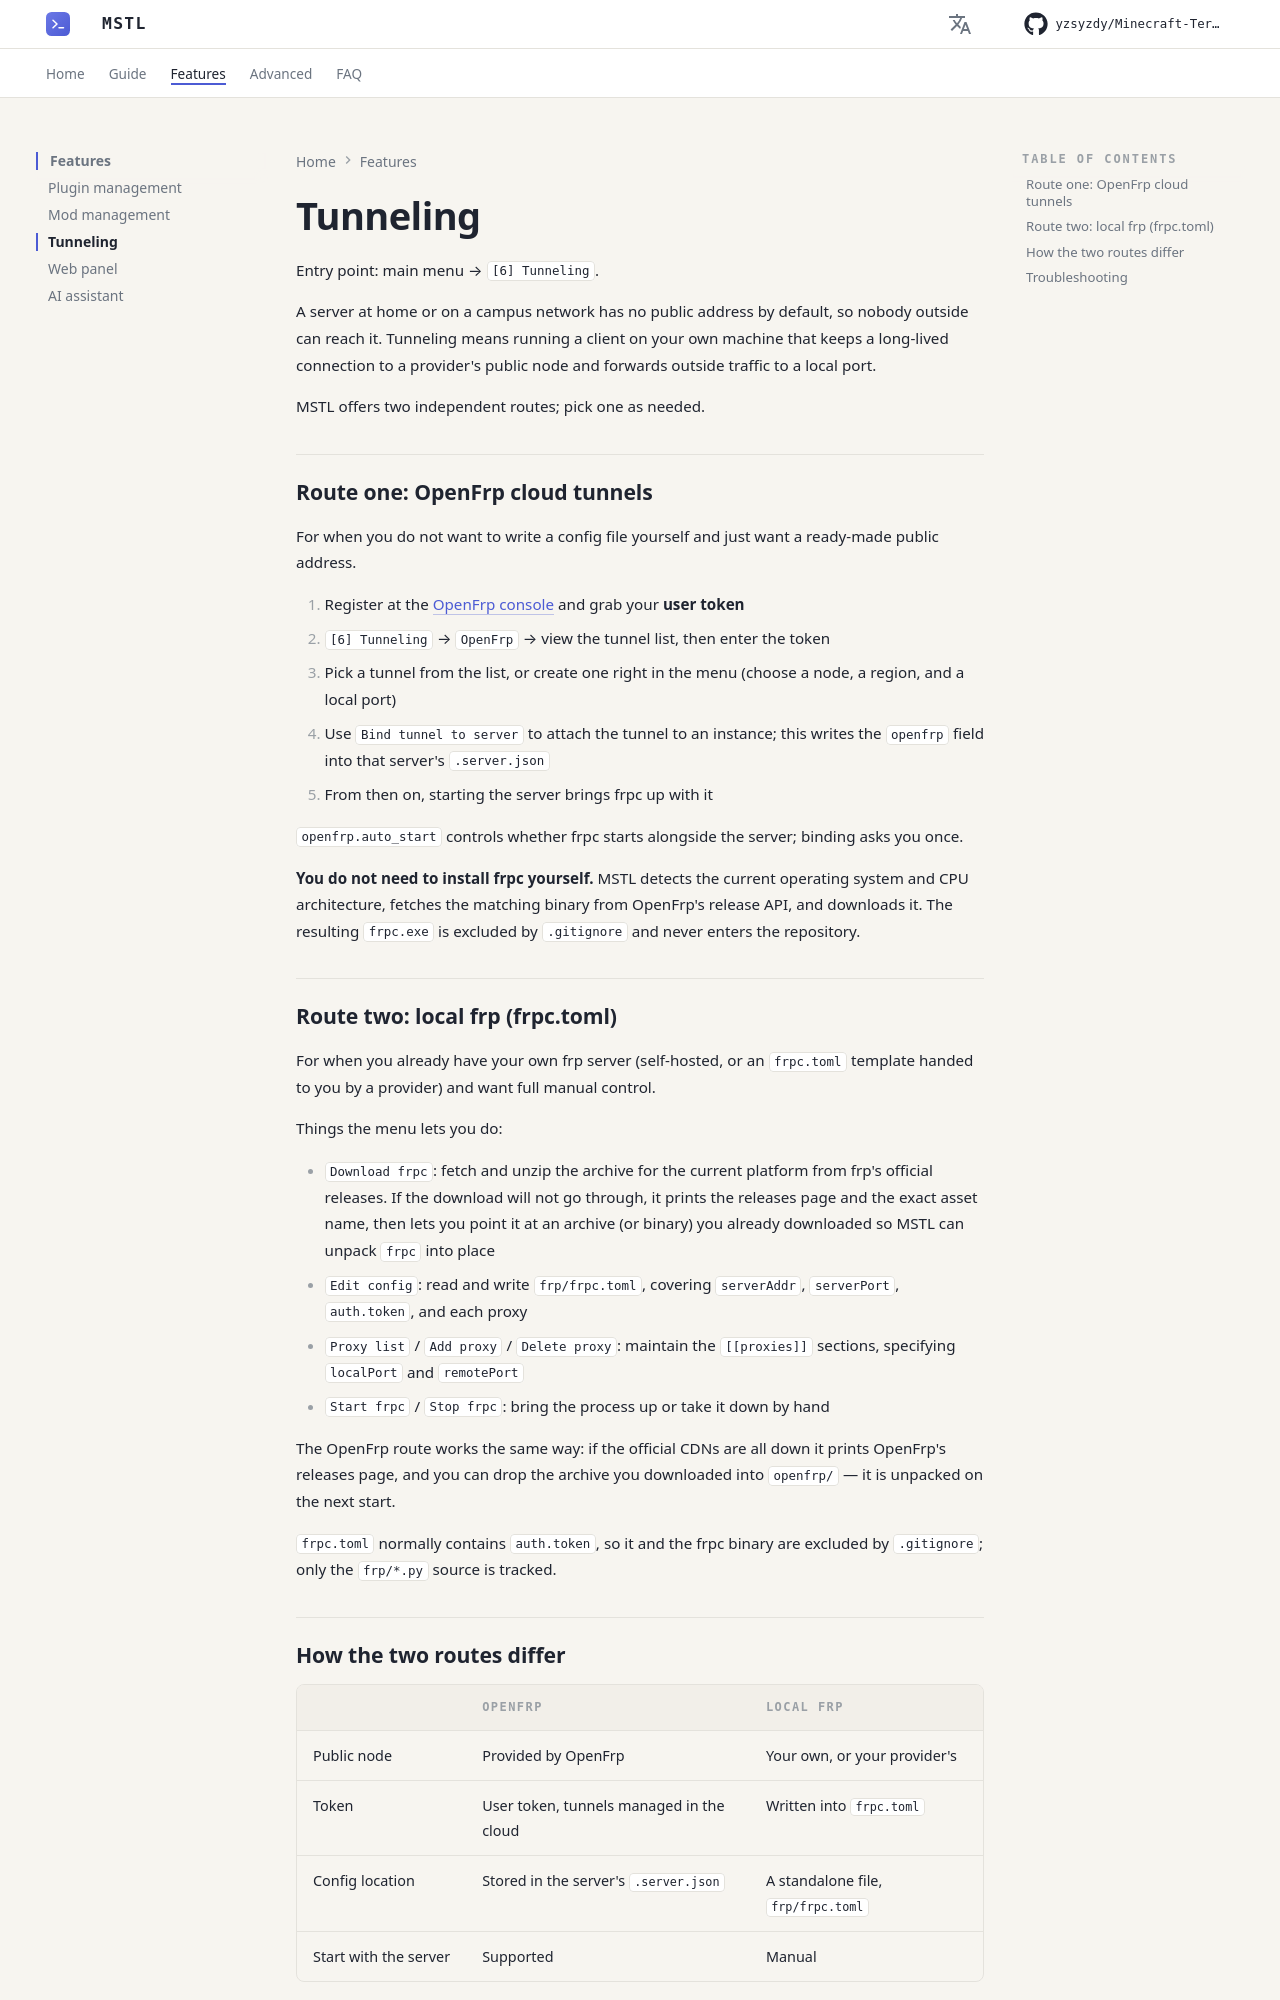

repository: yzsyzdy/Minecraft-Terminal-Server-Launcher · page: en/features/tunnel/index.html · generator: mkdocs

# Tunneling

Entry point: main menu → `[6] Tunneling`.

A server at home or on a campus network has no public address by default, so nobody outside can reach it. Tunneling means running a client on your own machine that keeps a long-lived connection to a provider's public node and forwards outside traffic to a local port.

MSTL offers two independent routes; pick one as needed.

## Route one: OpenFrp cloud tunnels

For when you do not want to write a config file yourself and just want a ready-made public address.

1. Register at the [OpenFrp console](https://console.openfrp.net) and grab your **user token**
2. `[6] Tunneling` → `OpenFrp` → view the tunnel list, then enter the token
3. Pick a tunnel from the list, or create one right in the menu (choose a node, a region, and a local port)
4. Use `Bind tunnel to server` to attach the tunnel to an instance; this writes the `openfrp` field into that server's `.server.json`
5. From then on, starting the server brings frpc up with it

`openfrp.auto_start` controls whether frpc starts alongside the server; binding asks you once.

**You do not need to install frpc yourself.** MSTL detects the current operating system and CPU architecture, fetches the matching binary from OpenFrp's release API, and downloads it. The resulting `frpc.exe` is excluded by `.gitignore` and never enters the repository.

## Route two: local frp (frpc.toml)

For when you already have your own frp server (self-hosted, or an `frpc.toml` template handed to you by a provider) and want full manual control.

Things the menu lets you do:

- `Download frpc`: fetch and unzip the archive for the current platform from frp's official releases. If the download will not go through, it prints the releases page and the exact asset name, then lets you point it at an archive (or binary) you already downloaded so MSTL can unpack `frpc` into place
- `Edit config`: read and write `frp/frpc.toml`, covering `serverAddr`, `serverPort`, `auth.token`, and each proxy
- `Proxy list` / `Add proxy` / `Delete proxy`: maintain the `[[proxies]]` sections, specifying `localPort` and `remotePort`
- `Start frpc` / `Stop frpc`: bring the process up or take it down by hand

The OpenFrp route works the same way: if the official CDNs are all down it prints OpenFrp's releases page, and you can drop the archive you downloaded into `openfrp/` — it is unpacked on the next start.

`frpc.toml` normally contains `auth.token`, so it and the frpc binary are excluded by `.gitignore`; only the `frp/*.py` source is tracked.
